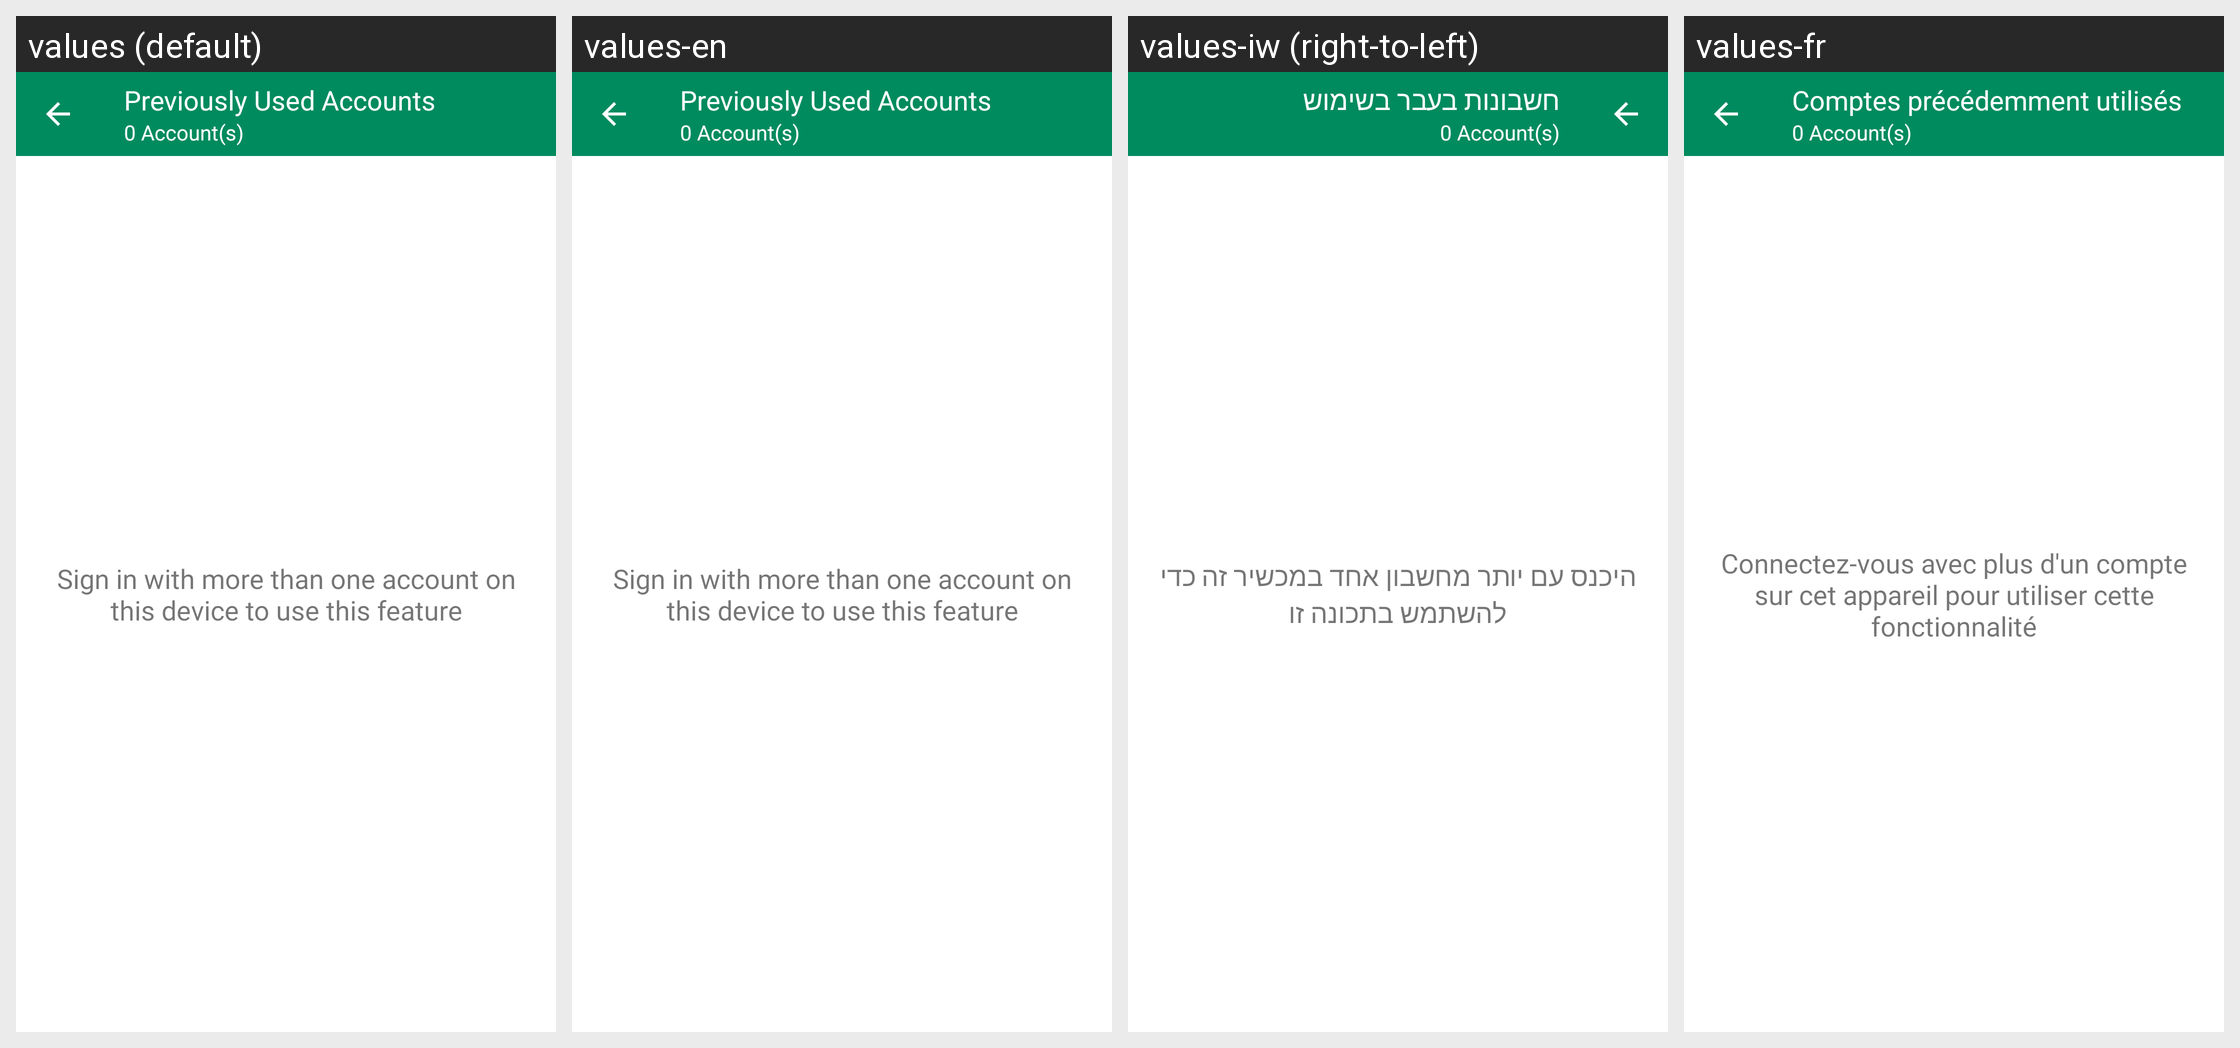

The same Android screen rendered under several of its app's locales, left to right. List the strings drawn on it with the default value and each locale's translation.
Android screen res/layout/fragment_accounts.xml rendered under 4 locales, left to right: values (default), values-en, values-iw (right-to-left), values-fr. Device: Nexus 5 (rendered at 1080×1920; each locale shown at half size, 540×960, under a caption strip naming it); theme Theme.ZuriChat.
Other locales in the repository, not shown: values-ar, values-de, values-en-rGB, values-es, values-it, values-pt, values-zh.
Strings drawn on this screen, with the default value and each locale's value (text and hints the layout hard-codes, and strings that could not be matched under every locale, appear in the picture but are not listed):

previous_accounts
  values: Previously Used Accounts
  values-en: Previously Used Accounts
  values-iw: חשבונות בעבר בשימוש
  values-fr: Comptes précédemment utilisés

no_account_to_switch_text
  values: Sign in with more than one account on this device to use this feature
  values-en: Sign in with more than one account on this device to use this feature
  values-iw: היכנס עם יותר מחשבון אחד במכשיר זה כדי להשתמש בתכונה זו
  values-fr: Connectez-vous avec plus d'un compte sur cet appareil pour utiliser cette fonctionnalité
